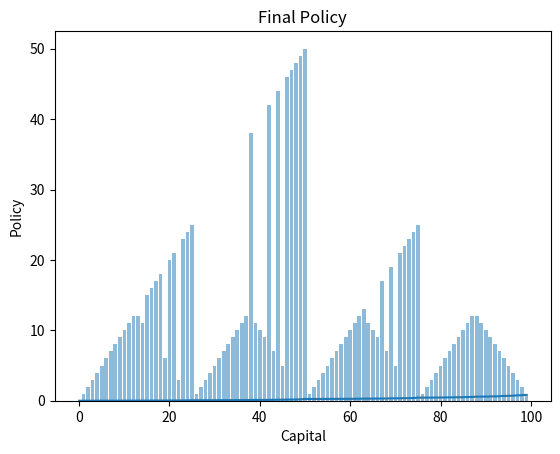

Python code for this plot:

# coding: utf-8

# In[86]:


import numpy as np
import matplotlib.pyplot as plt
import random


# In[ ]:






# In[87]:


def value_iteration(p_h,gamma=1,theta=0.0001):
    V=np.zeros(101)
    reward=np.zeros(101)
    reward[100]=1
    while True:
        delta=0
        for s in range(1,100):
            actions=range(1,min(s,100-s)+1)
            A=np.zeros(101)
            for a in (actions):
                A[a]=p_h*(reward[s+a]+gamma*(V[s+a]))+(1-p_h)*(reward[s-a]+gamma*V[s-a])
            best_action=np.max(A)
            delta=max( delta,np.abs(best_action-V[s]) )
            V[s]=best_action
        if delta<theta:
            break
    pi=np.zeros(100)
    for s in range(1,100):
        actions=range(1,min(s,100-s)+1)
        B=np.zeros(101)
        for a in (actions):
            B[a]=p_h*(reward[s+a]+gamma*(V[s+a]))+(1-p_h)*(reward[s-a]+gamma*V[s-a])
        pi[s]=np.argmax(B)
    return pi,V


            
        
        
    
        
    


# In[88]:


(pi,V)=value_iteration(0.25)
#(pi,V)=value_iteration(0.65) uncoomment it when the probability is 0.65 


# In[89]:


print(pi)


# In[96]:


def plot_value():
    x=range(100)
    y=V[:100]
    plt.plot(x,y)
    plt.title('Value estimates vs Capital')
    plt.xlabel('Capital')
    plt.ylabel('value estimates')
    plt.show()


# In[97]:


plot_value()


# In[106]:


def plot_policy():
    x=range(100)
    y=pi
    plt.bar(x,y,align='center',alpha=0.5)
    plt.title('Final Policy')
    plt.xlabel('Capital')
    plt.ylabel('Policy')
    plt.show()


# In[107]:


plot_policy()

